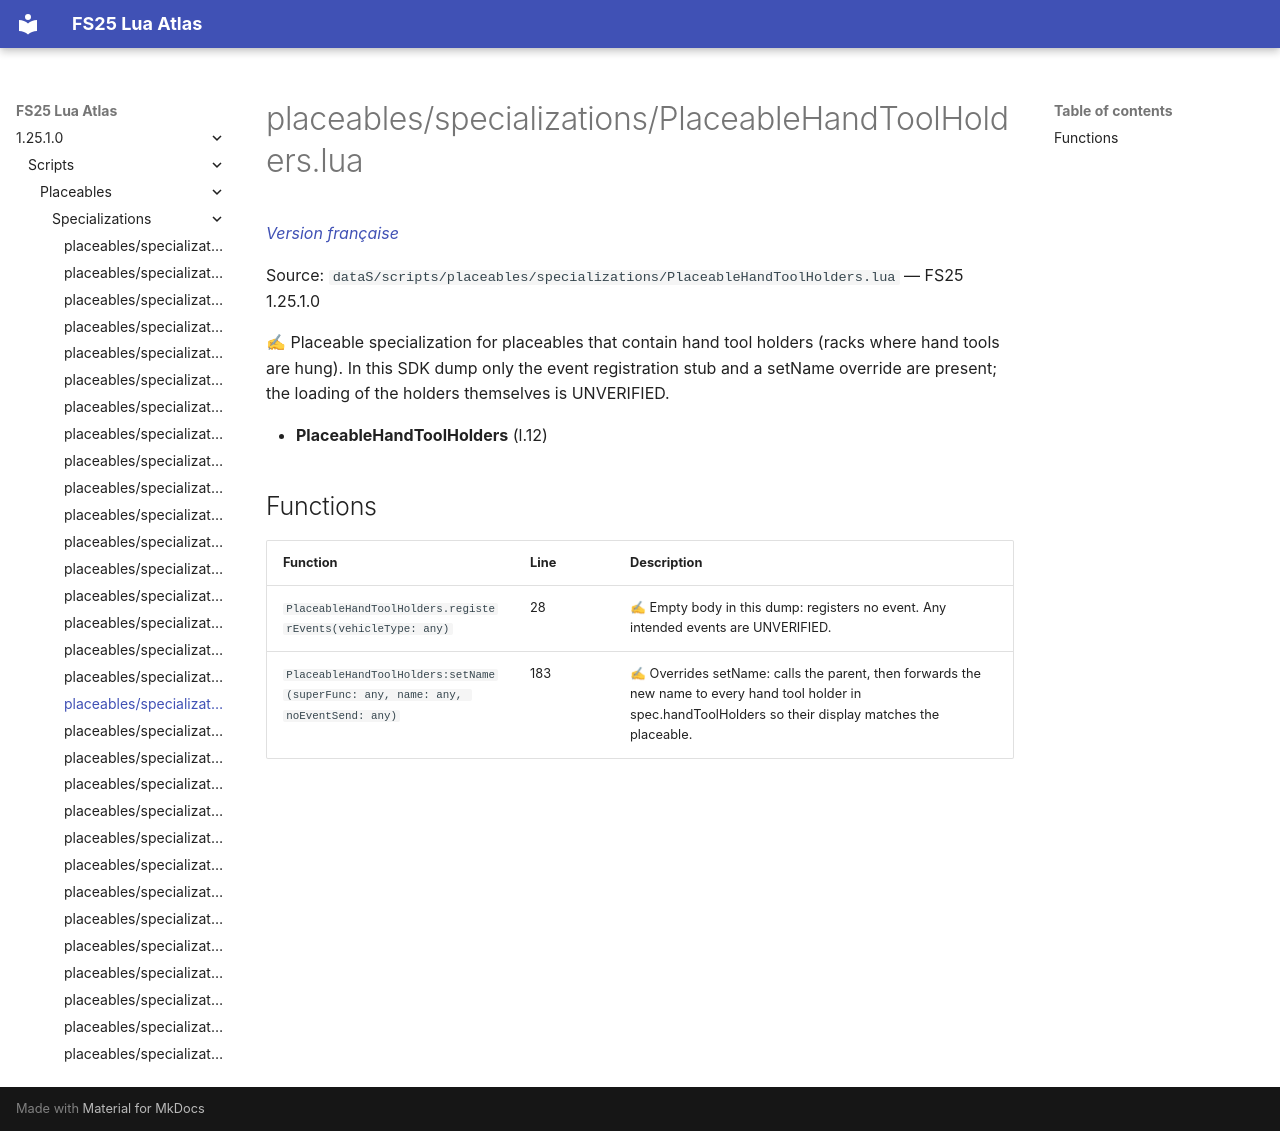

repository: Tim0219800/fs25-lua-atlas · page: 1.25.1.0/scripts/placeables/specializations/PlaceableHandToolHolders.html · generator: mkdocs

# placeables/specializations/PlaceableHandToolHolders.lua

*[Version française](../../../fr/scripts/placeables/specializations/PlaceableHandToolHolders.md)*

Source: `dataS/scripts/placeables/specializations/PlaceableHandToolHolders.lua` — FS25 1.25.1.0

✍ Placeable specialization for placeables that contain hand tool holders (racks where hand tools are hung). In this SDK dump only the event registration stub and a setName override are present; the loading of the holders themselves is UNVERIFIED.

- **PlaceableHandToolHolders** (l.12)

## Functions

| Function | Line | Description |
|---|---|---|
| `PlaceableHandToolHolders.registerEvents(vehicleType: any)` | 28 | ✍ Empty body in this dump: registers no event. Any intended events are UNVERIFIED. |
| `PlaceableHandToolHolders:setName(superFunc: any, name: any, noEventSend: any)` | 183 | ✍ Overrides setName: calls the parent, then forwards the new name to every hand tool holder in spec.handToolHolders so their display matches the placeable. |
